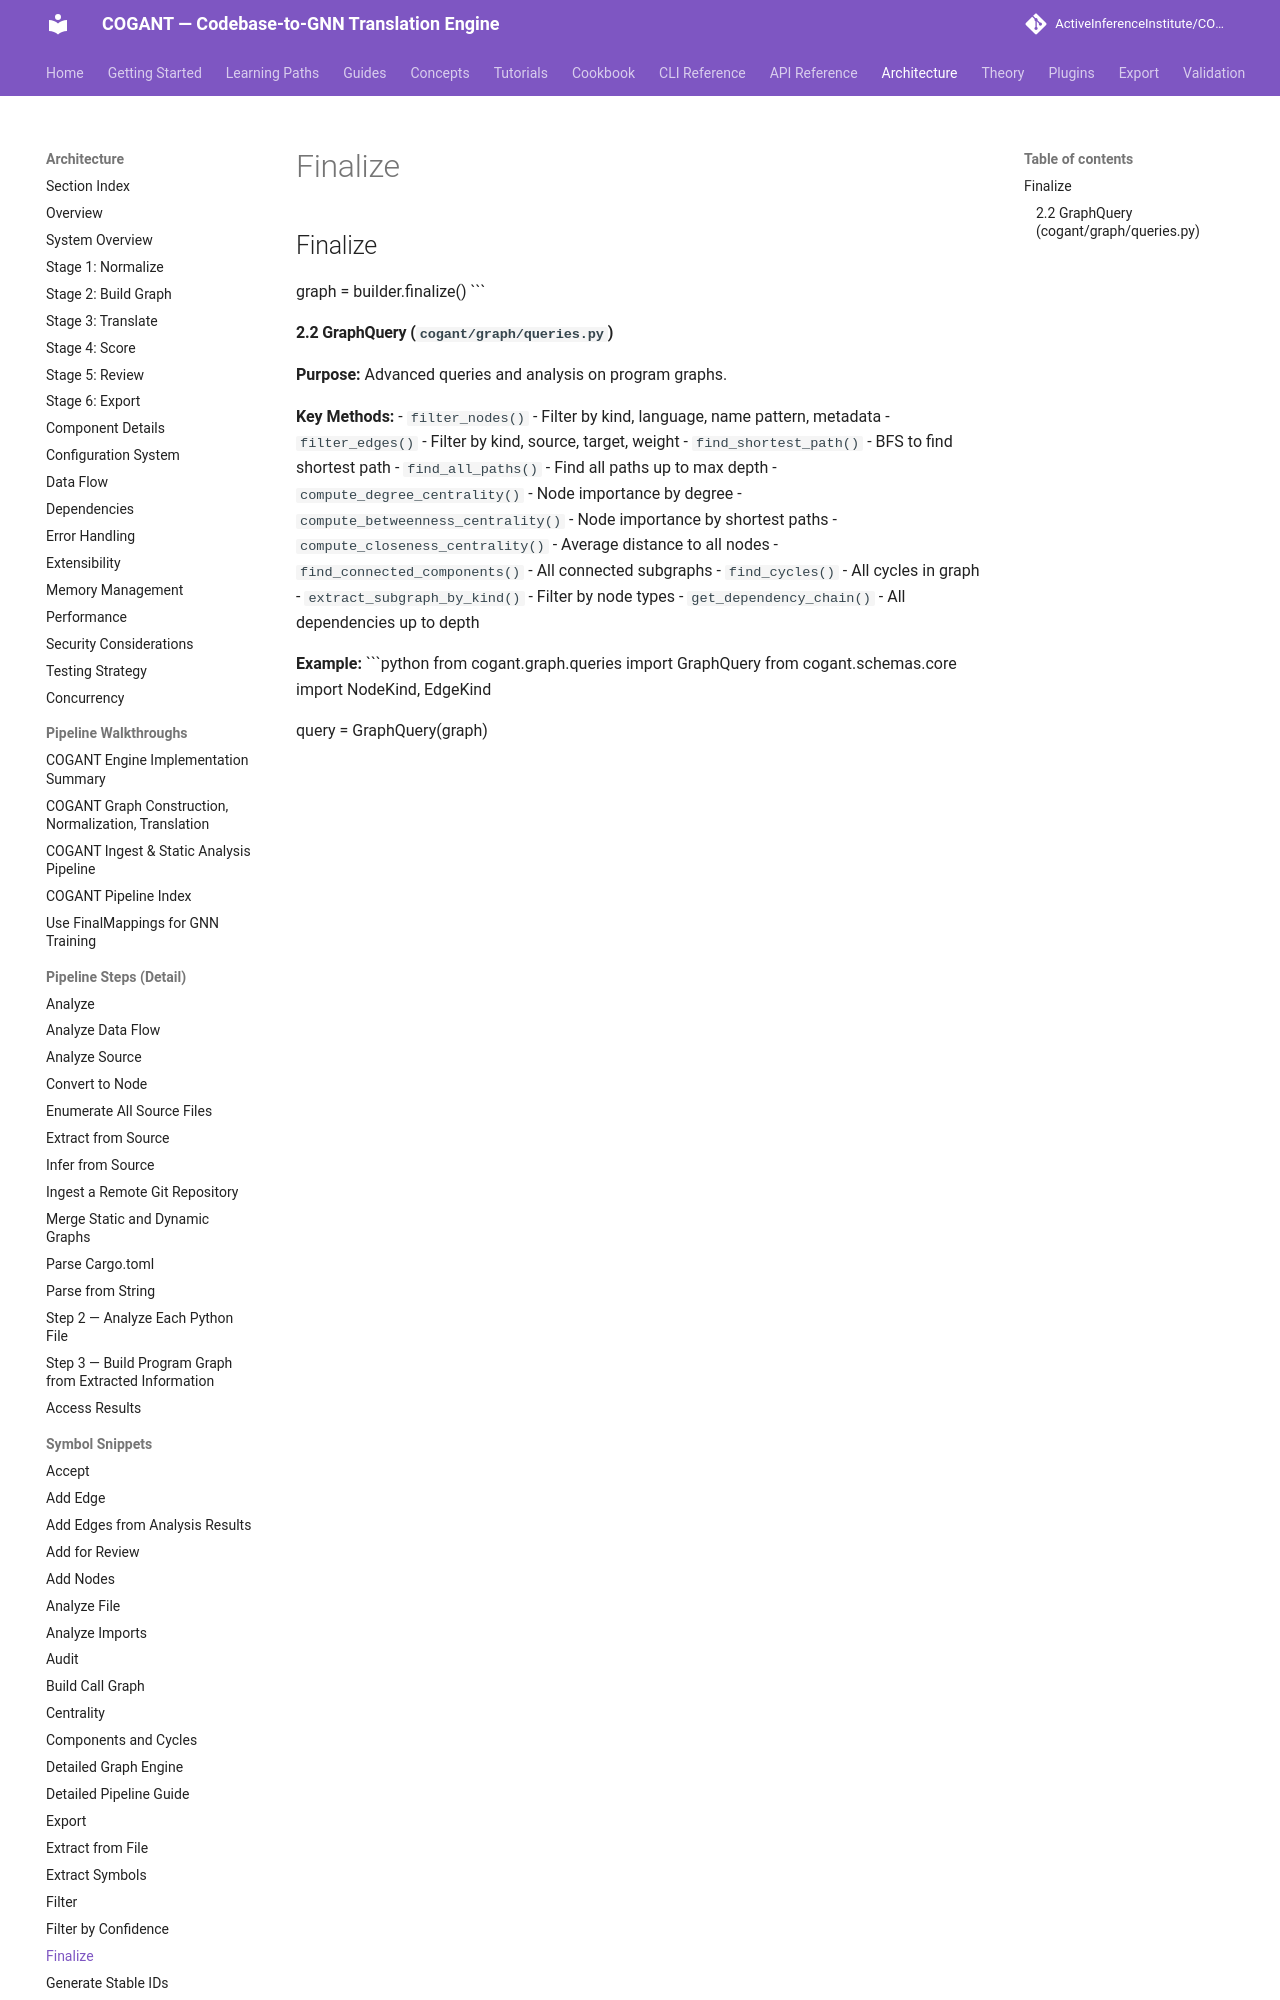

repository: ActiveInferenceInstitute/COGANT · page: architecture/finalize/index.html · generator: mkdocs

## Finalize
graph = builder.finalize()
```

#### 2.2 GraphQuery (`cogant/graph/queries.py`)

**Purpose:** Advanced queries and analysis on program graphs.

**Key Methods:**
- `filter_nodes()` - Filter by kind, language, name pattern, metadata
- `filter_edges()` - Filter by kind, source, target, weight
- `find_shortest_path()` - BFS to find shortest path
- `find_all_paths()` - Find all paths up to max depth
- `compute_degree_centrality()` - Node importance by degree
- `compute_betweenness_centrality()` - Node importance by shortest paths
- `compute_closeness_centrality()` - Average distance to all nodes
- `find_connec
